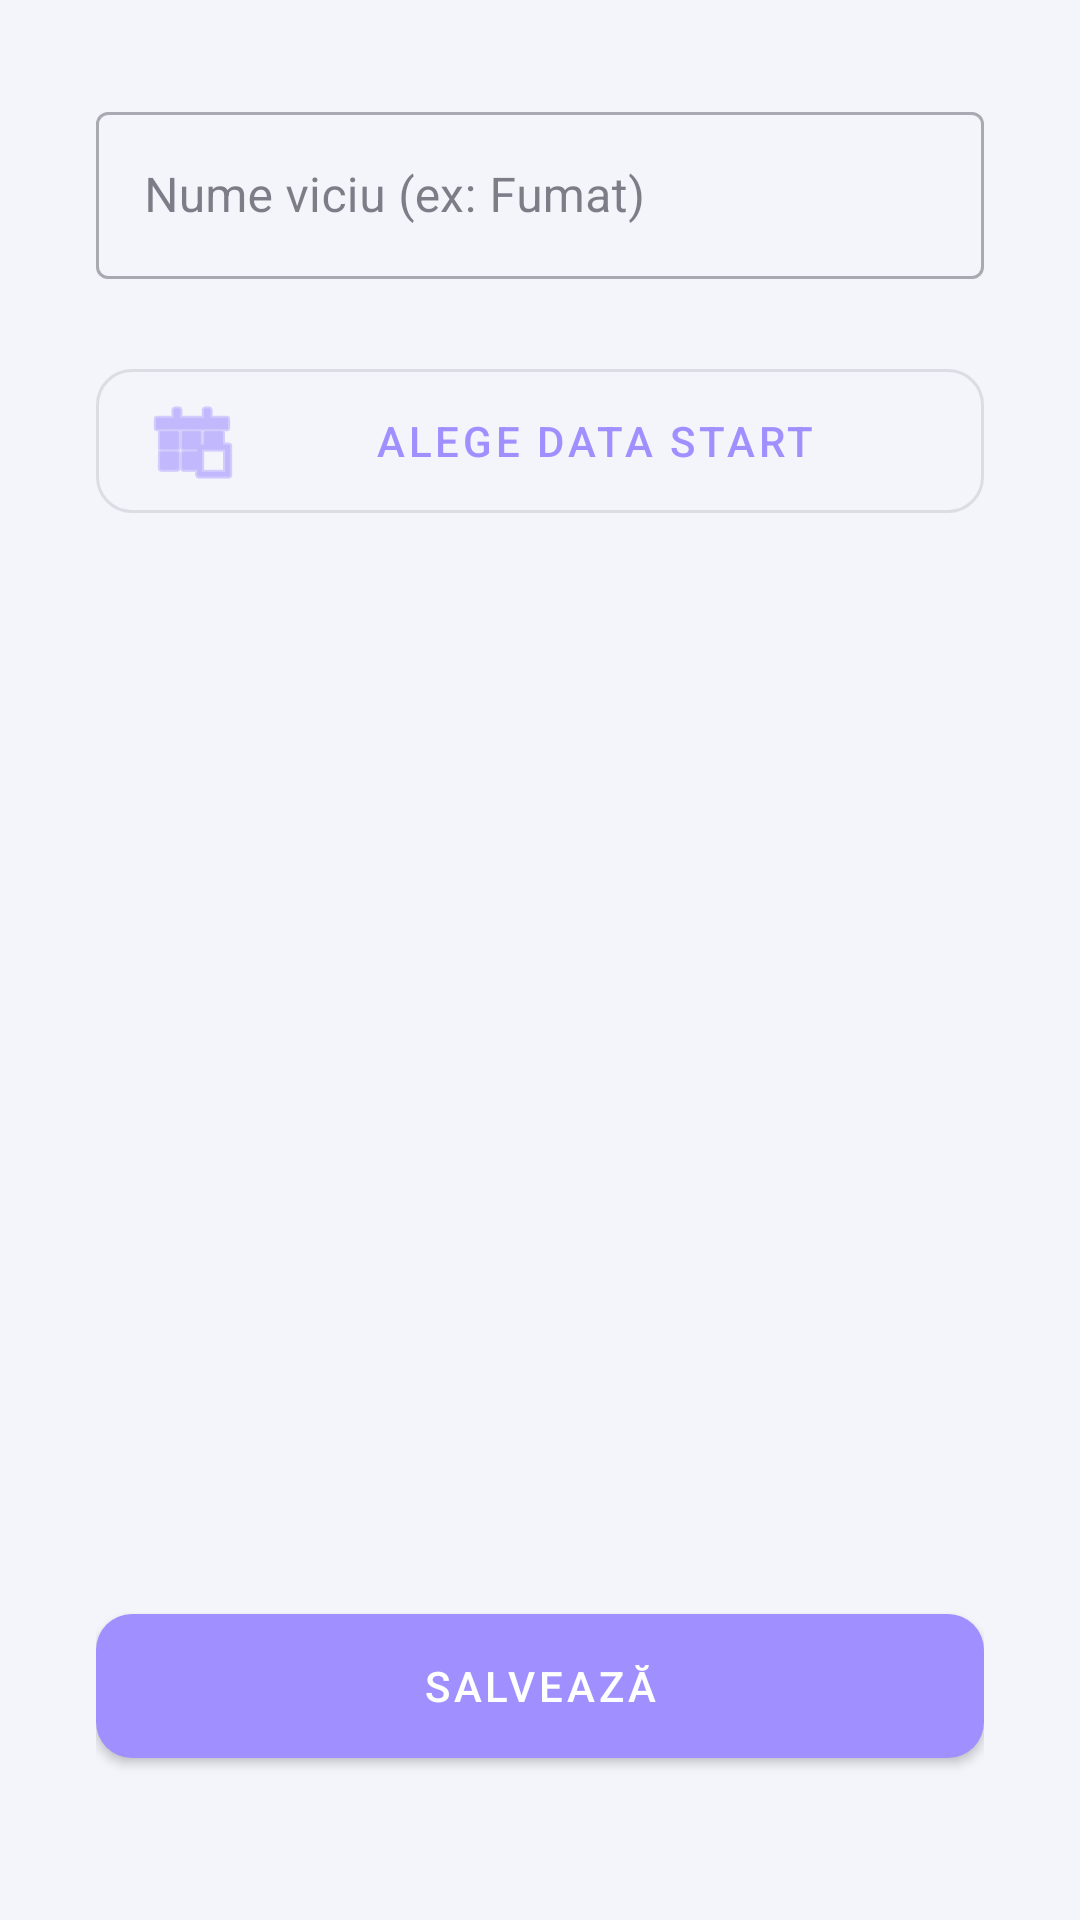

Android layout source for this screen:
<!-- AndroidManifest.xml: application theme Theme.Bad_Habits_Tracker -->
<!-- res/layout/fragment_add_habit.xml -->
<?xml version="1.0" encoding="utf-8"?>
<androidx.constraintlayout.widget.ConstraintLayout
    xmlns:android="http://schemas.android.com/apk/res/android"
    xmlns:app="http://schemas.android.com/apk/res-auto"
    android:layout_width="match_parent"
    android:layout_height="match_parent"
    android:padding="32dp">

    <com.google.android.material.textfield.TextInputLayout
        android:id="@+id/tilHabitName"
        style="@style/Widget.MaterialComponents.TextInputLayout.OutlinedBox"
        android:layout_width="0dp"
        android:layout_height="wrap_content"
        android:hint="@string/prompt_habit_name"
        app:layout_constraintTop_toTopOf="parent"
        app:layout_constraintStart_toStartOf="parent"
        app:layout_constraintEnd_toEndOf="parent">

        <com.google.android.material.textfield.TextInputEditText
            android:id="@+id/etHabitName"
            android:layout_width="match_parent"
            android:layout_height="wrap_content"
            android:inputType="text" />
    </com.google.android.material.textfield.TextInputLayout>

    <com.google.android.material.button.MaterialButton
        android:id="@+id/btnPickDate"
        style="@style/Widget.MaterialComponents.Button.OutlinedButton"
        android:layout_width="0dp"
        android:layout_height="60dp"
        android:layout_marginTop="24dp"
        android:text="@string/action_pick_date"
        app:cornerRadius="12dp"
        app:icon="@android:drawable/ic_menu_today"
        app:layout_constraintTop_toBottomOf="@+id/tilHabitName"
        app:layout_constraintStart_toStartOf="parent"
        app:layout_constraintEnd_toEndOf="parent" />

    <com.google.android.material.button.MaterialButton
        android:id="@+id/btnSave"
        android:layout_width="0dp"
        android:layout_height="60dp"
        android:layout_marginBottom="16dp"
        android:text="@string/action_save"
        app:cornerRadius="12dp"
        app:layout_constraintBottom_toBottomOf="parent"
        app:layout_constraintStart_toStartOf="parent"
        app:layout_constraintEnd_toEndOf="parent" />

</androidx.constraintlayout.widget.ConstraintLayout>
<!-- resources referenced by this layout -->
<resources>
  <string name="action_pick_date">Alege data start</string>
  <string name="action_save">Salvează</string>
  <string name="prompt_habit_name">Nume viciu (ex: Fumat)</string>
  <style name="Theme.Bad_Habits_Tracker" parent="Theme.MaterialComponents.Light.NoActionBar">
          
          <item name="colorPrimary">@color/colorPrimary</item>
          <item name="colorPrimaryVariant">@color/colorPrimaryDark</item>
          <item name="colorOnPrimary">@color/white</item>
          
          
          <item name="colorSecondary">@color/colorSecondary</item>
          <item name="colorSecondaryVariant">@color/colorSecondary</item>
          <item name="colorOnSecondary">@color/textColorPrimary</item>
          
          
          <item name="android:colorBackground">@color/colorBackground</item>
          <item name="colorSurface">@color/colorSurface</item>
          <item name="colorOnBackground">@color/textColorPrimary</item>
          <item name="colorOnSurface">@color/textColorPrimary</item>
          
          
          <item name="colorError">@color/colorError</item>
      </style>
  <color name="colorPrimary">#A090FF</color>
  <color name="colorPrimaryDark">#705DDA</color>
  <color name="white">#FFFFFF</color>
  <color name="colorSecondary">#8BE2C9</color>
  <color name="textColorPrimary">#2D2D3A</color>
  <color name="colorBackground">#F4F5FB</color>
  <color name="colorSurface">#FFFFFF</color>
  <color name="colorError">#FF8C8C</color>
</resources>
